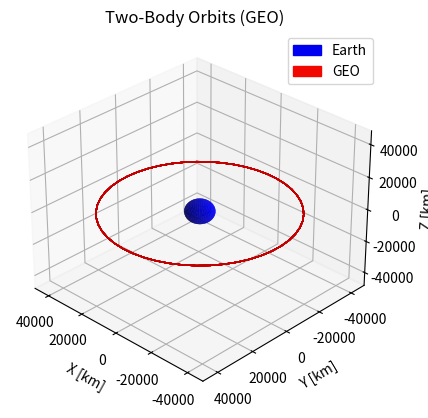

Here is the Python script that generated this plot:
#!/usr/bin/env python
# coding: utf-8

# In[1]:


# Importing Packages
import numpy as np
import random
from scipy.integrate import odeint
import matplotlib.pyplot as plt
import matplotlib as mpl
from mpl_toolkits.mplot3d import Axes3D
import matplotlib.patches as mpatches
from matplotlib import cm

# Setting up Spherical Earth to Plot
N = 50
phi = np.linspace(0, 2 * np.pi, N)
theta = np.linspace(0, np.pi, N)
theta, phi = np.meshgrid(theta, phi)

r_Earth = 6371  # Average radius of Earth [km]
r_GEO = r_Earth + 35786 # Setting GEO radius
X_Earth = r_Earth * np.cos(phi) * np.sin(theta)
Y_Earth = r_Earth * np.sin(phi) * np.sin(theta)
Z_Earth = r_Earth * np.cos(theta)

# Plotting Earth
fig = plt.figure()
ax = plt.axes(projection='3d')
ax.plot_surface(X_Earth, Y_Earth, Z_Earth, color='blue', alpha=1)
plt.title('Two-Body Orbits (GEO)')
ax.set_xlabel('X [km]')
ax.set_ylabel('Y [km]')
ax.set_zlabel('Z [km]')

# Plotting GEO
c, a = (r_GEO) , 1
x = (c + a*np.cos(theta)) * np.cos(phi)
y = (c + a*np.cos(theta)) * np.sin(phi)
z = a * np.sin(theta)
ax.plot_surface(x, y, z, rstride=5, cstride=5, color='r', edgecolors='r')

ax.view_init(30, 134)  # Changing viewing angle (adjust as needed)
fig = plt.figure()

# Add legend with proxy artists
col1, col2 = cm.jet(np.array([0.1, 0.9]))
col1_patch = mpatches.Patch(color=col1, label='Earth')
col2_patch = mpatches.Patch(color=col2, label='GEO')
ax.legend(handles=[col1_patch, col2_patch])


# Make axes limits
xyzlim = np.array([ax.get_xlim3d(), ax.get_ylim3d(),      
                   ax.get_zlim3d()]).T
XYZlim = np.asarray([min(xyzlim[0]), max(xyzlim[1])])
ax.set_xlim3d(XYZlim)
ax.set_ylim3d(XYZlim)
ax.set_zlim3d(XYZlim)
plt.show()


# In[ ]:




